Labelled photos from "dataset", an image-classification folder in marian4cost/VIPER. The possible labels are: antiga, Mercosul plate.

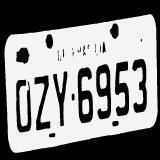
Label: antiga

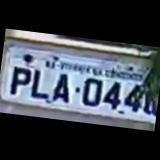
Label: antiga

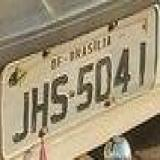
Label: antiga

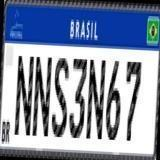
Label: Mercosul plate

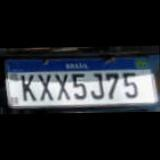
Label: Mercosul plate

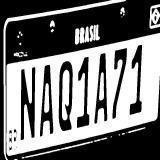
Label: Mercosul plate
